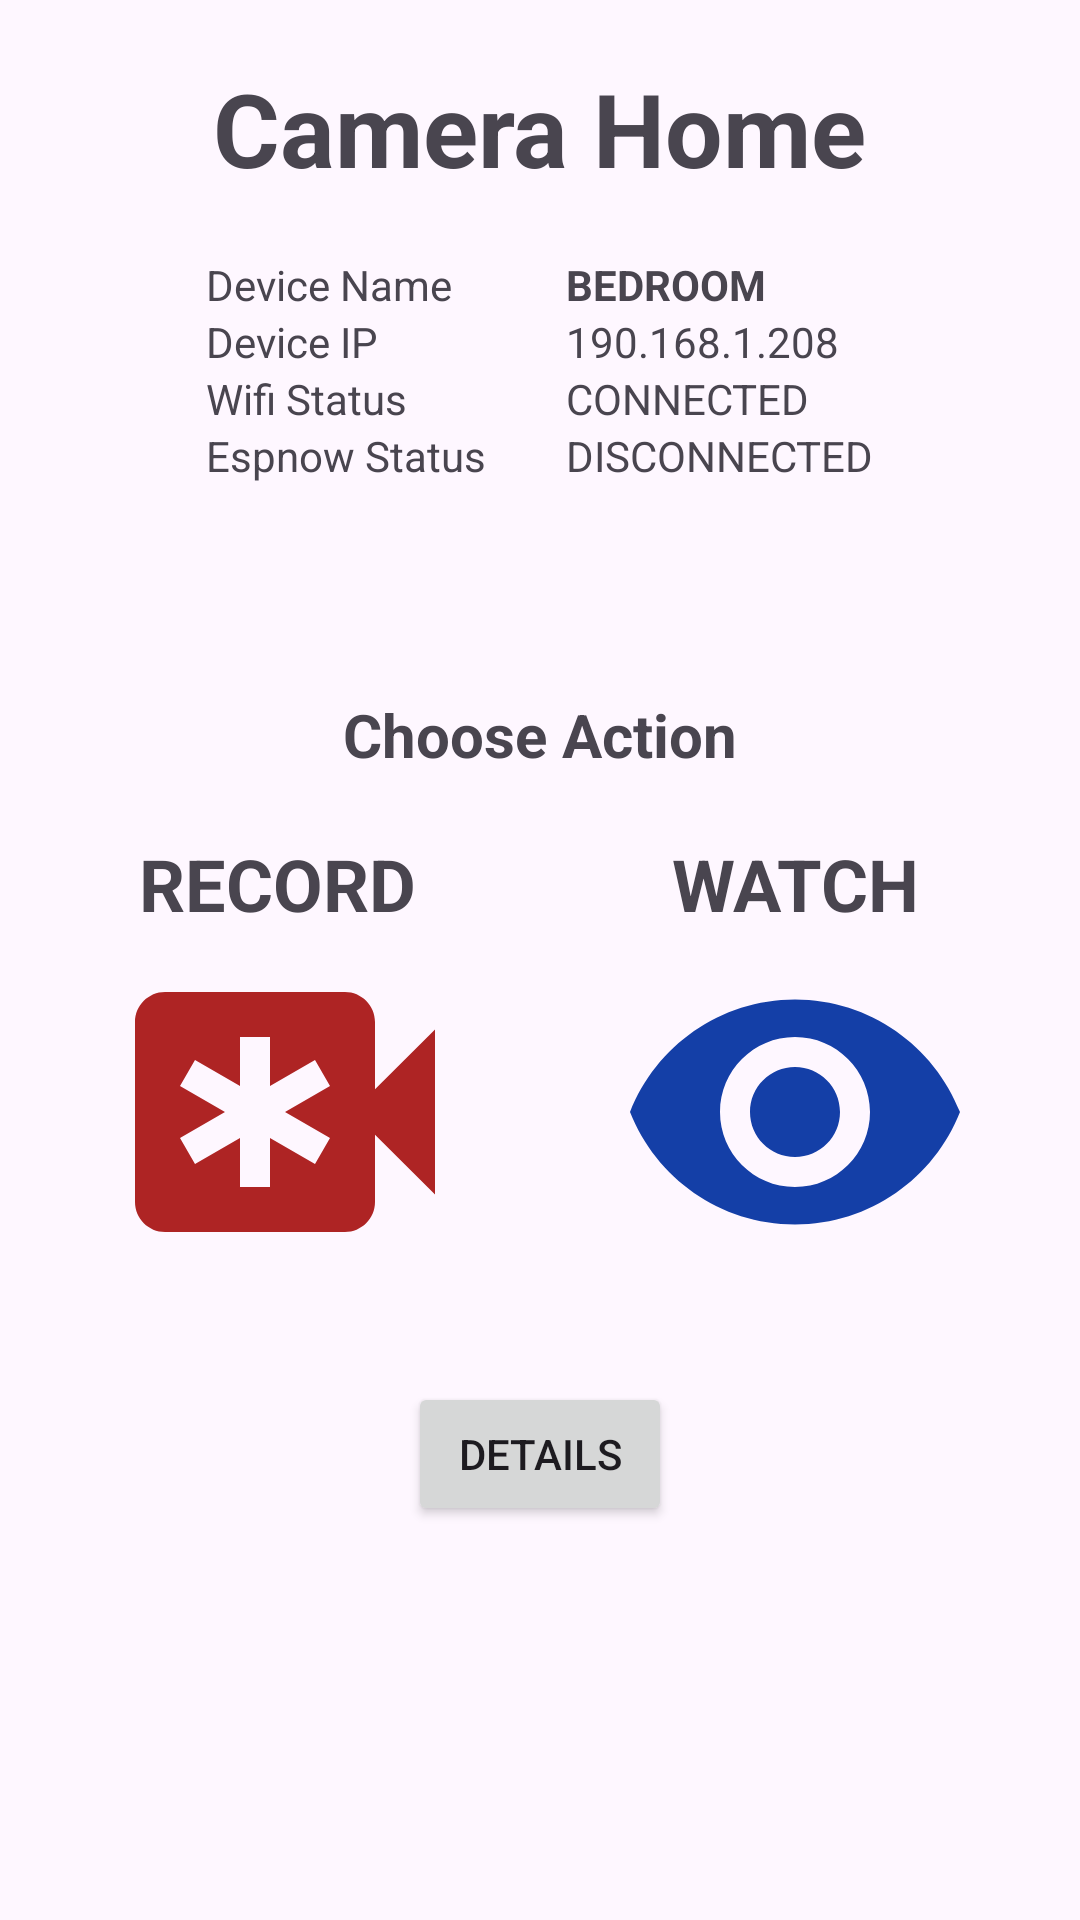

Here is an Android app screen rendered from its layout file. Give the layout XML and the strings, colors and styles it references.
<!-- AndroidManifest.xml: application theme Theme.CyrenaicaServer -->
<!-- res/layout/activity_camera_home1.xml -->
<?xml version="1.0" encoding="utf-8"?>
<LinearLayout xmlns:android="http://schemas.android.com/apk/res/android"
    xmlns:app="http://schemas.android.com/apk/res-auto"
    xmlns:tools="http://schemas.android.com/tools"
    android:id="@+id/main"
    android:layout_width="match_parent"
    android:layout_height="match_parent"
    android:orientation="vertical"
    tools:context=".nodes.Cameras.CameraHome1Activity">

    <TextView
        android:id="@+id/id_camera_home_page_label"
        android:layout_width="wrap_content"
        android:layout_height="wrap_content"
        android:layout_gravity="center_horizontal"
        android:layout_marginTop="20dp"
        android:layout_marginBottom="20dp"
        android:text="Camera Home"
        android:textSize="34sp"
        android:textStyle="bold" />

    <FrameLayout
        android:id="@+id/id_camera_home_device_info_frame"
        android:layout_width="wrap_content"
        android:layout_height="wrap_content"
        android:layout_gravity="center_horizontal">

        <LinearLayout
            android:layout_width="wrap_content"
            android:layout_height="wrap_content"
            android:orientation="vertical">

            <LinearLayout
                android:layout_width="match_parent"
                android:layout_height="wrap_content"
                android:orientation="horizontal">

                <TextView
                    android:id="@+id/id_camera_home_device_name_label"
                    android:layout_width="100dp"
                    android:layout_height="wrap_content"
                    android:layout_marginEnd="20dp"
                    android:text="Device Name" />

                <TextView
                    android:id="@+id/id_camera_home_device_name_value"
                    android:layout_width="wrap_content"
                    android:layout_height="wrap_content"
                    android:layout_weight="1"
                    android:text="BEDROOM"
                    android:textStyle="bold" />

            </LinearLayout>

            <LinearLayout
                android:layout_width="match_parent"
                android:layout_height="wrap_content"
                android:orientation="horizontal">

                <TextView
                    android:id="@+id/id_camera_home_device_ip_label"
                    android:layout_width="100dp"
                    android:layout_height="wrap_content"
                    android:layout_marginEnd="20dp"
                    android:text="Device IP" />

                <TextView
                    android:id="@+id/id_camera_home_device_ip_value"
                    android:layout_width="wrap_content"
                    android:layout_height="wrap_content"
                    android:layout_weight="1"
                    android:text="190.168.1.208" />
            </LinearLayout>

            <LinearLayout
                android:layout_width="match_parent"
                android:layout_height="wrap_content"
                android:orientation="horizontal">

                <TextView
                    android:id="@+id/id_camera_home_wifi_status_label"
                    android:layout_width="100dp"
                    android:layout_height="wrap_content"
                    android:layout_marginEnd="20dp"
                    android:text="Wifi Status" />

                <TextView
                    android:id="@+id/id_camera_home_wifi_status_value"
                    android:layout_width="wrap_content"
                    android:layout_height="wrap_content"
                    android:layout_weight="1"
                    android:text="CONNECTED" />

            </LinearLayout>

            <LinearLayout
                android:layout_width="match_parent"
                android:layout_height="wrap_content"
                android:orientation="horizontal">

                <TextView
                    android:id="@+id/id_camera_home_espnow_status_label"
                    android:layout_width="100dp"
                    android:layout_height="wrap_content"
                    android:layout_marginEnd="20dp"
                    android:text="Espnow Status" />

                <TextView
                    android:id="@+id/id_camera_home_espnow_status_value"
                    android:layout_width="wrap_content"
                    android:layout_height="wrap_content"
                    android:text="DISCONNECTED" />
            </LinearLayout>
        </LinearLayout>

    </FrameLayout>

    <LinearLayout
        android:id="@+id/id_camera_home_action_choose_layout"
        android:layout_width="match_parent"
        android:layout_height="wrap_content"
        android:layout_gravity="center"
        android:layout_marginTop="60dp"
        android:foregroundGravity="center"
        android:gravity="center"
        android:orientation="vertical"
        android:paddingStart="20dp"
        android:paddingEnd="20dp">

        <TextView
            android:id="@+id/id_camera_home_choose_action_label"
            android:layout_width="wrap_content"
            android:layout_height="wrap_content"
            android:layout_marginTop="10dp"
            android:layout_marginBottom="20dp"
            android:text="Choose Action"
            android:textSize="20sp"
            android:textStyle="bold" />

        <LinearLayout
            android:id="@+id/id_camera_home_choices_layout"
            android:layout_width="match_parent"
            android:layout_height="wrap_content"
            android:layout_gravity="center|center_vertical"
            android:orientation="horizontal">

            <LinearLayout
                android:layout_width="match_parent"
                android:layout_height="match_parent"
                android:layout_weight="1"
                android:orientation="vertical">

                <TextView
                    android:id="@+id/id_camera_home_record_btn_label"
                    android:layout_width="match_parent"
                    android:layout_height="wrap_content"
                    android:layout_marginEnd="15dp"
                    android:gravity="center"
                    android:text="RECORD"
                    android:textSize="24sp"
                    android:textStyle="bold" />

                <ImageView
                    android:id="@+id/id_camera_home_record_btn_image"
                    android:layout_width="match_parent"
                    android:layout_height="120dp"
                    android:layout_marginEnd="10dp"
                    android:alpha="10"
                    android:clickable="true"
                    android:longClickable="true"
                    app:srcCompat="@drawable/ic_emergency_recording_48" />

            </LinearLayout>

            <LinearLayout
                android:layout_width="match_parent"
                android:layout_height="match_parent"
                android:layout_weight="1"
                android:orientation="vertical">

                <TextView
                    android:id="@+id/id_camera_home_watch_btn_label"
                    android:layout_width="match_parent"
                    android:layout_height="wrap_content"
                    android:layout_marginStart="10dp"
                    android:gravity="center"
                    android:text="WATCH"
                    android:textSize="24sp"
                    android:textStyle="bold" />

                <ImageView
                    android:id="@+id/id_camera_home_watch_btn_image"
                    android:layout_width="match_parent"
                    android:layout_height="120dp"
                    android:layout_marginStart="10dp"
                    android:clickable="true"
                    android:longClickable="true"
                    app:srcCompat="@drawable/ic_watch_eye_48" />
            </LinearLayout>

        </LinearLayout>

    </LinearLayout>

    <Button
        android:id="@+id/id_camera_home_details_btn"
        android:layout_width="wrap_content"
        android:layout_height="wrap_content"
        android:layout_gravity="center"
        android:layout_marginTop="30dp"
        android:layout_marginBottom="20dp"
        android:text="Details" />

</LinearLayout>
<!-- resources referenced by this layout -->
<resources>
  <!-- drawable ic_emergency_recording_48 (drawable) -->
  <vector xmlns:android="http://schemas.android.com/apk/res/android" android:height="48dp" android:tint="#AE2424" android:viewportHeight="24" android:viewportWidth="24" android:width="48dp">
        
      <path android:fillColor="@android:color/white" android:pathData="M18,10.48V6c0,-1.1 -0.9,-2 -2,-2H4C2.9,4 2,4.9 2,6v12c0,1.1 0.9,2 2,2h12c1.1,0 2,-0.9 2,-2v-4.48l4,3.98v-11L18,10.48zM12,12l3,1.73l-1,1.73l-3,-1.73V17H9v-3.27l-3,1.73l-1,-1.73L8,12l-3,-1.73l1,-1.73l3,1.73V7h2v3.27l3,-1.73l1,1.73L12,12z"/>
      
  </vector>
  <!-- drawable ic_watch_eye_48 (drawable) -->
  <vector xmlns:android="http://schemas.android.com/apk/res/android" android:height="48dp" android:tint="#143FA7" android:viewportHeight="24" android:viewportWidth="24" android:width="48dp">
        
      <path android:fillColor="@android:color/white" android:pathData="M12,4.5C7,4.5 2.73,7.61 1,12c1.73,4.39 6,7.5 11,7.5s9.27,-3.11 11,-7.5c-1.73,-4.39 -6,-7.5 -11,-7.5zM12,17c-2.76,0 -5,-2.24 -5,-5s2.24,-5 5,-5 5,2.24 5,5 -2.24,5 -5,5zM12,9c-1.66,0 -3,1.34 -3,3s1.34,3 3,3 3,-1.34 3,-3 -1.34,-3 -3,-3z"/>
      
  </vector>
  <style name="Theme.CyrenaicaServer" parent="Base.Theme.CyrenaicaServer" />
  <style name="Base.Theme.CyrenaicaServer" parent="Theme.Material3.DayNight.NoActionBar">
          
          
      </style>
</resources>
